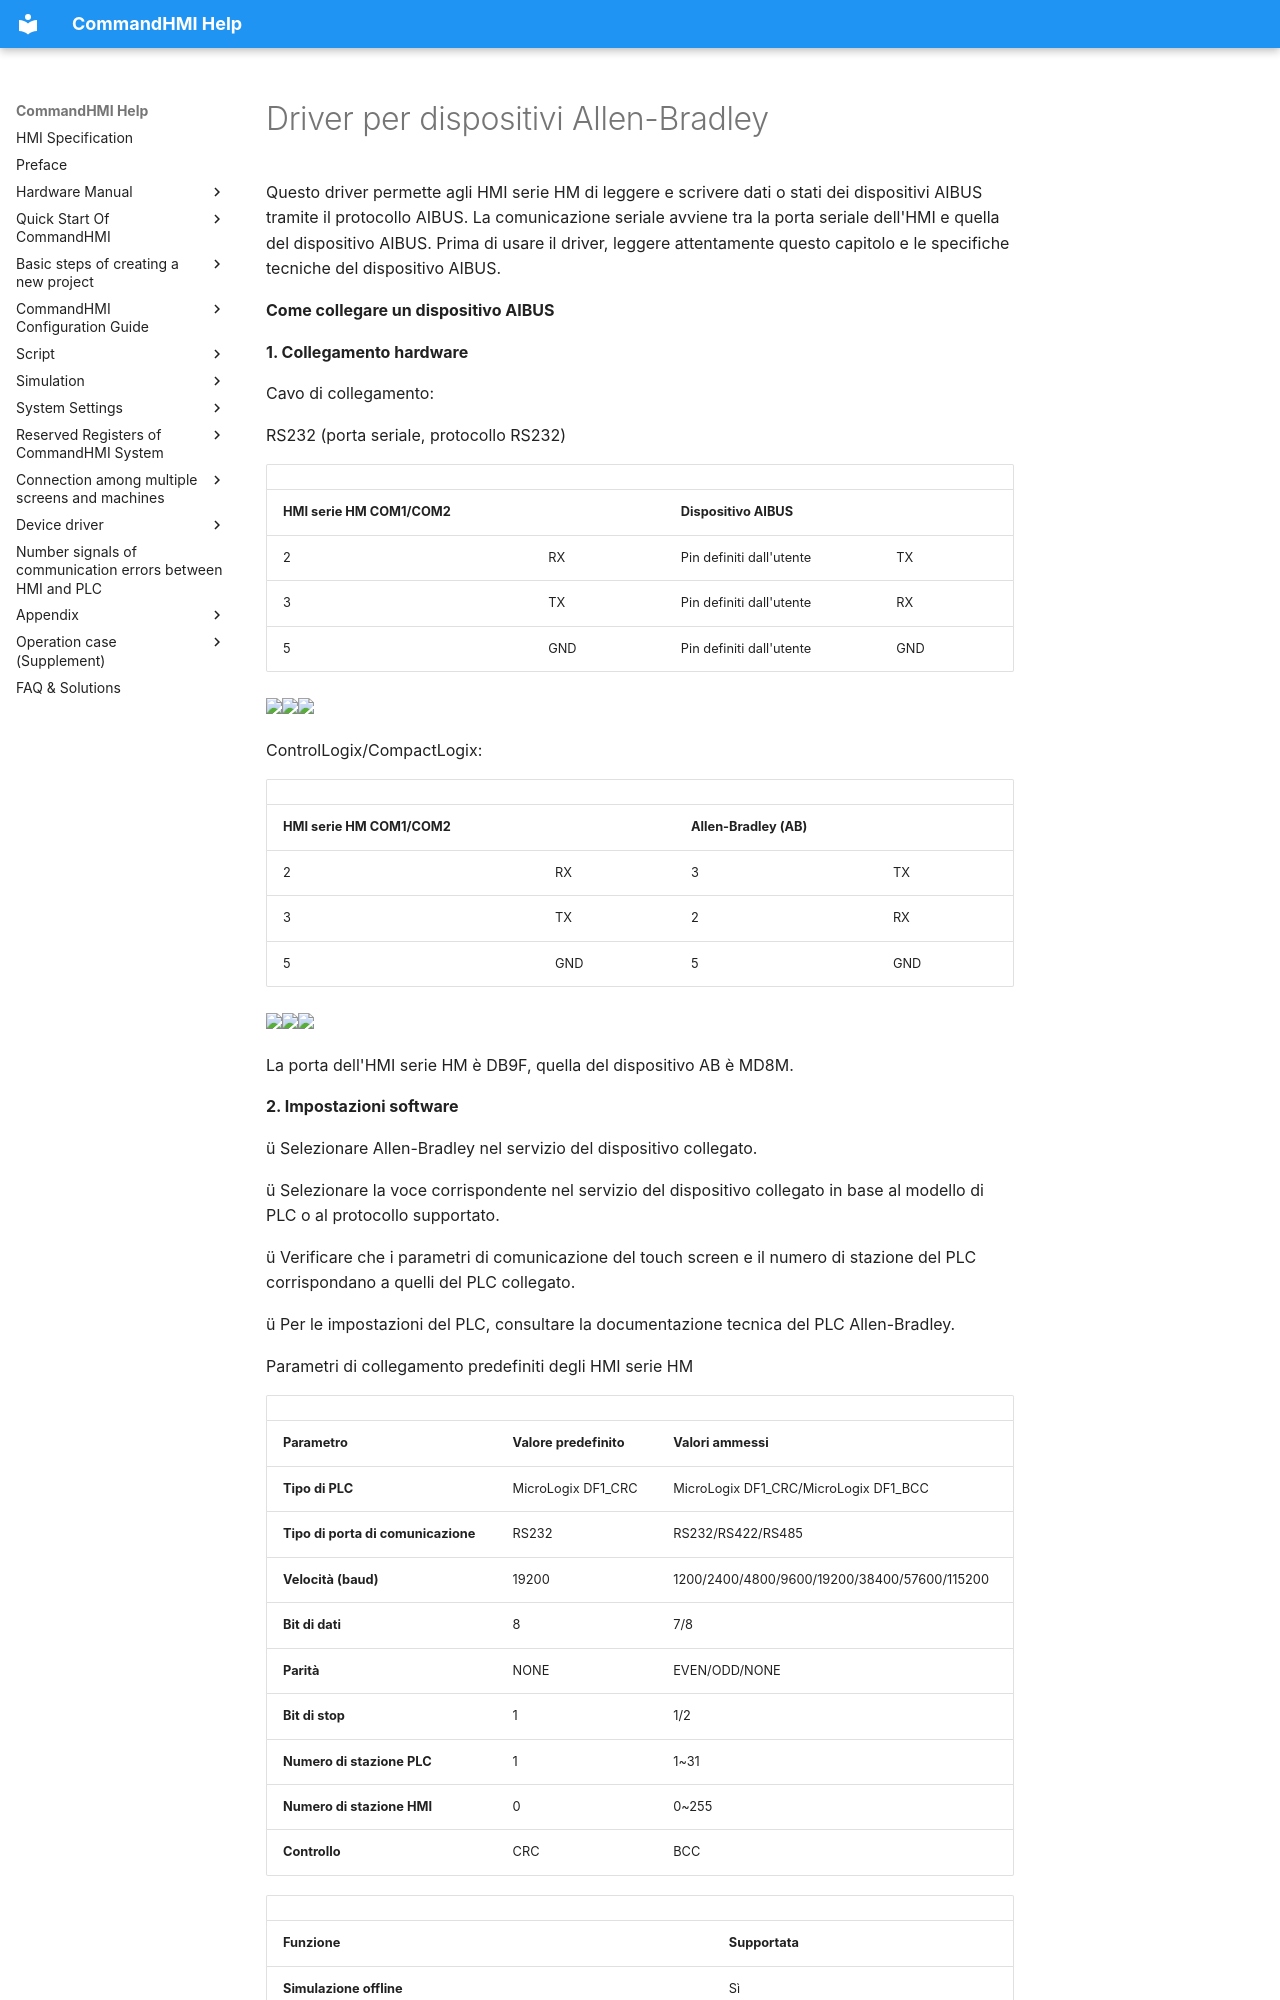

repository: AceAutomation/commandhmi-aide · page: it/drivers/allen-bradley.html · generator: mkdocs

# Driver per dispositivi Allen-Bradley

Questo driver permette agli HMI serie HM di leggere e scrivere dati o stati dei dispositivi AIBUS tramite il protocollo AIBUS. La comunicazione seriale avviene tra la porta seriale dell'HMI e quella del dispositivo AIBUS. Prima di usare il driver, leggere attentamente questo capitolo e le specifiche tecniche del dispositivo AIBUS.

**Come collegare un dispositivo AIBUS**

**1. Collegamento hardware**

Cavo di collegamento:

RS232 (porta seriale, protocollo RS232)

|                             |     |                   |     |
|-----------------------------|-----|-------------------|-----|
| **HMI serie HM COM1/COM2** |     | **Dispositivo AIBUS** |     |
| 2 | RX | Pin definiti dall'utente | TX |
| 3 | TX | Pin definiti dall'utente | RX |
| 5 | GND | Pin definiti dall'utente | GND |

<img src="../../drivers/allen-bradley.files/image002.gif" width="130" /><img src="../../drivers/allen-bradley.files/image003.gif" width="280" /><img src="../../drivers/allen-bradley.files/image004.gif" width="145" />

ControlLogix/CompactLogix:

|                             |     |                         |     |
|-----------------------------|-----|-------------------------|-----|
| **HMI serie HM COM1/COM2** |     | **Allen-Bradley (AB)** |     |
| 2                           | RX  | 3                       | TX  |
| 3                           | TX  | 2                       | RX  |
| 5                           | GND | 5                       | GND |

<img src="../../drivers/allen-bradley.files/image005.gif" width="129" /><img src="../../drivers/allen-bradley.files/image006.gif" width="290" /><img src="../../drivers/allen-bradley.files/image007.gif" width="130" />

La porta dell'HMI serie HM è DB9F, quella del dispositivo AB è MD8M.

**2. Impostazioni software**

ü Selezionare Allen-Bradley nel servizio del dispositivo collegato.

ü Selezionare la voce corrispondente nel servizio del dispositivo collegato in base al modello di PLC o al protocollo supportato.

ü Verificare che i parametri di comunicazione del touch screen e il numero di stazione del PLC corrispondano a quelli del PLC collegato.

ü Per le impostazioni del PLC, consultare la documentazione tecnica del PLC Allen-Bradley.

Parametri di collegamento predefiniti degli HMI serie HM

|                             |                             |                                              |
|-----------------------------|-----------------------------|----------------------------------------------|
| **Parametro** | **Valore predefinito** | **Valori ammessi** |
| **Tipo di PLC** | MicroLogix DF1_CRC | MicroLogix DF1_CRC/MicroLogix DF1_BCC |
| **Tipo di porta di comunicazione** | RS232 | RS232/RS422/RS485 |
| **Velocità (baud)** | 19200 | 1200/2400/4800/9600/19200/38400/57600/115200 |
| **Bit di dati** | 8 | 7/8 |
| **Parità** | NONE | EVEN/ODD/NONE |
| **Bit di stop** | 1 | 1/2 |
| **Numero di stazione PLC** | 1 | 1~31 |
| **Numero di stazione HMI** | 0 | 0~255 |
| **Controllo** | CRC | BCC |

|                         |                             |
|-------------------------|-----------------------------|
| **Funzione** | **Supportata** |
| **Simulazione offline** | Sì |
| **Simulazione online** | Sì |
| **Modalità estesa** | No |

**3. Registri utilizzabili e intervalli di indirizzi**

Serie SLC/MicroLogix:
